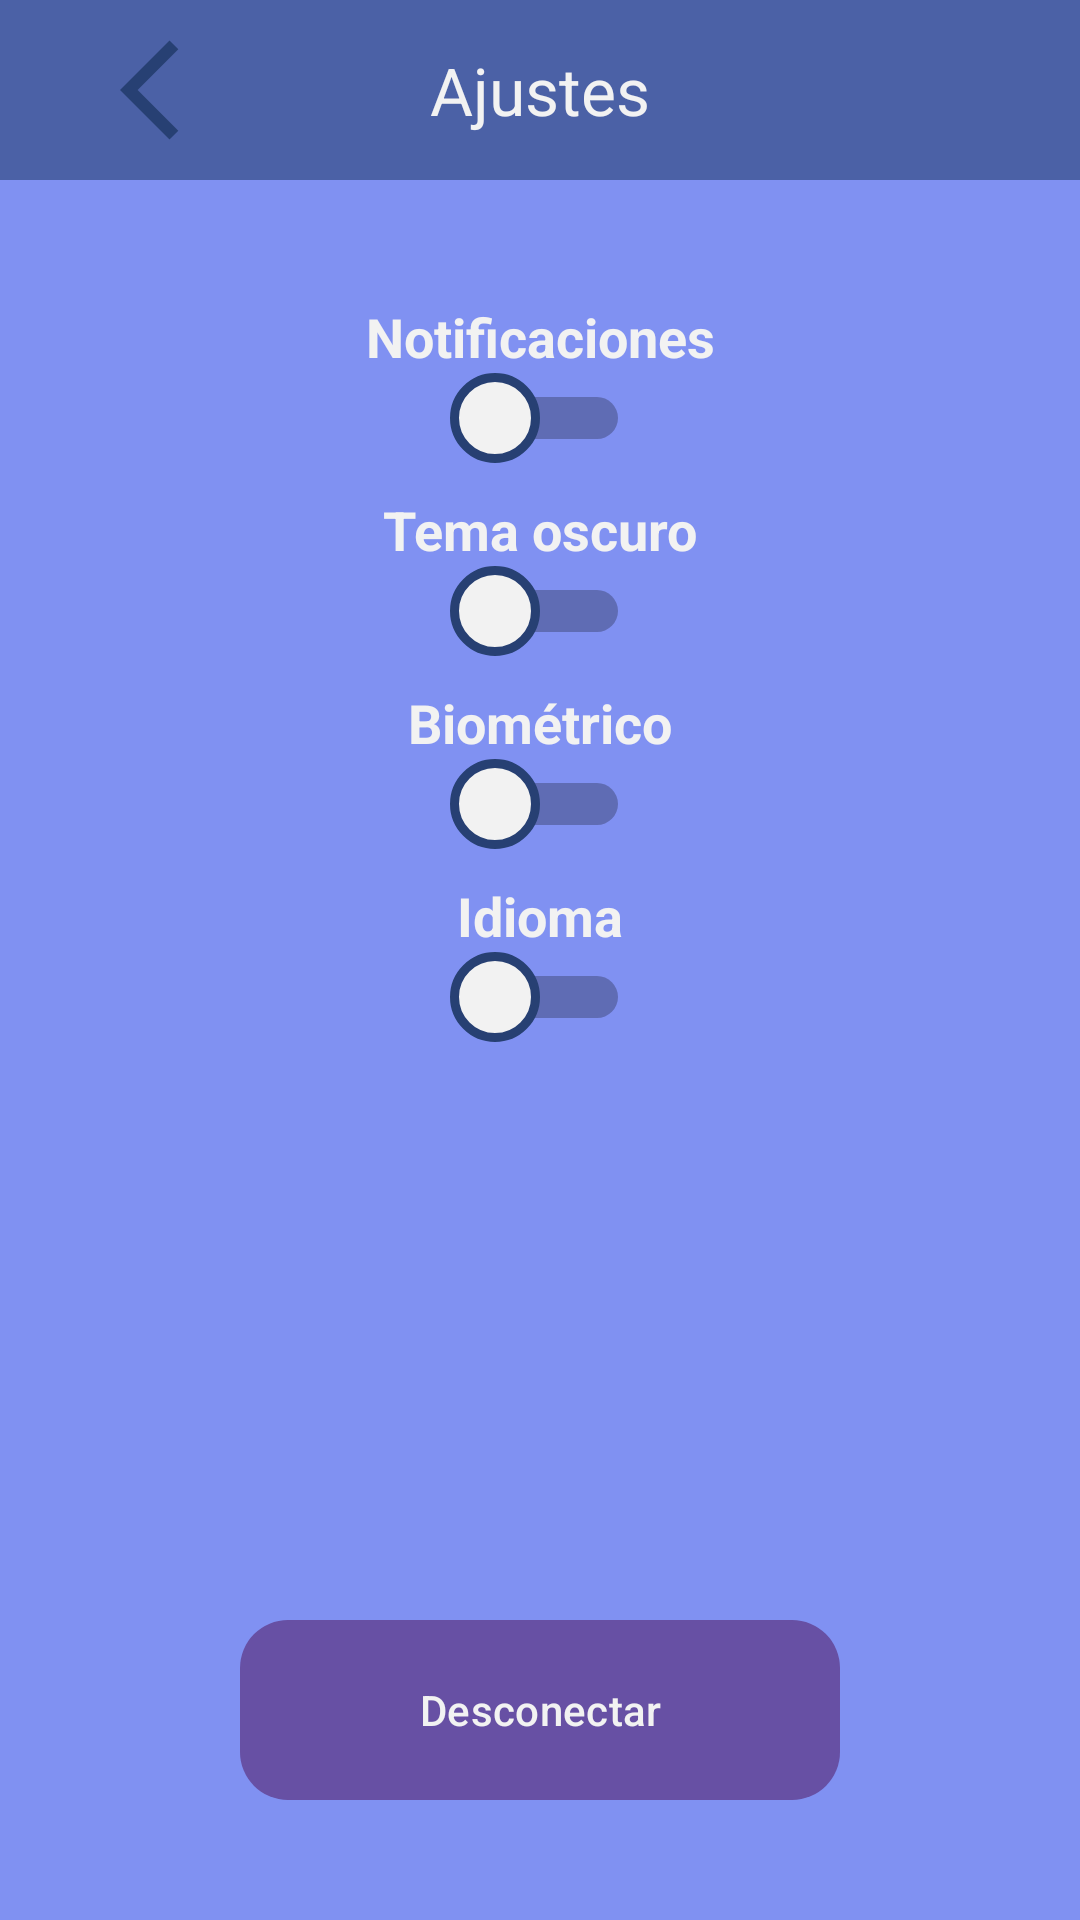

Android layout source for this screen:
<!-- AndroidManifest.xml: application theme Theme.WhatsVass -->
<!-- res/layout/activity_settings_view.xml -->
<?xml version="1.0" encoding="utf-8"?>
<androidx.constraintlayout.widget.ConstraintLayout
    xmlns:android="http://schemas.android.com/apk/res/android"
    xmlns:app="http://schemas.android.com/apk/res-auto"
    xmlns:tools="http://schemas.android.com/tools"
    android:id="@+id/main"
    android:background="@color/light"
    android:layout_width="match_parent"
    android:layout_height="match_parent"
    tools:context=".ui.theme.settings.SettingsView">

    <androidx.appcompat.widget.Toolbar
        android:id="@+id/toolbarMain"
        android:layout_width="match_parent"
        android:layout_height="60dp"
        android:background="@color/main"
        app:layout_constraintEnd_toEndOf="parent"
        app:layout_constraintStart_toStartOf="parent"
        app:layout_constraintTop_toTopOf="parent" />

    <ImageButton
        android:layout_width="wrap_content"
        android:layout_height="wrap_content"
        android:src="@drawable/icon_arrow_back"
        android:background="@color/main"
        android:layout_marginStart="40dp"
        app:layout_constraintBottom_toBottomOf="@id/toolbarMain"
        app:layout_constraintStart_toStartOf="@id/toolbarMain"
        app:layout_constraintTop_toTopOf="@id/toolbarMain"/>

    <TextView
        android:layout_width="wrap_content"
        android:layout_height="wrap_content"
        android:text="Ajustes"
        android:textColor="@color/white"
        android:textSize="22sp"
        app:layout_constraintBottom_toBottomOf="@id/toolbarMain"
        app:layout_constraintStart_toStartOf="@id/toolbarMain"
        app:layout_constraintEnd_toEndOf="@id/toolbarMain"
        app:layout_constraintTop_toTopOf="@id/toolbarMain"/>

    <TextView
        android:id="@+id/txtNotifications"
        android:layout_width="wrap_content"
        android:layout_height="wrap_content"
        android:text="Notificaciones"
        android:textColor="@color/white"
        android:layout_marginTop="40dp"
        android:textSize="18sp"
        android:textStyle="bold"
        app:layout_constraintTop_toBottomOf="@id/toolbarMain"
        app:layout_constraintStart_toStartOf="parent"
        app:layout_constraintEnd_toEndOf="parent"/>


    <Switch
        android:id="@+id/switchNotifications"
        android:layout_width="wrap_content"
        android:layout_height="wrap_content"
        android:thumb="@drawable/switch_custom"
        app:track="@drawable/switch_track_custom"
        tools:ignore="UseSwitchCompatOrMaterialXml"
        app:layout_constraintEnd_toEndOf="parent"
        app:layout_constraintStart_toStartOf="parent"
        app:layout_constraintTop_toBottomOf="@+id/txtNotifications"/>

    <TextView
        android:id="@+id/txtMode"
        android:layout_width="wrap_content"
        android:layout_height="wrap_content"
        android:text="Tema oscuro"
        android:textColor="@color/white"
        android:layout_marginTop="10dp"
        android:textSize="18sp"
        android:textStyle="bold"
        app:layout_constraintTop_toBottomOf="@id/switchNotifications"
        app:layout_constraintStart_toStartOf="parent"
        app:layout_constraintEnd_toEndOf="parent"/>


    <Switch
        android:id="@+id/switchMode"
        android:layout_width="wrap_content"
        android:layout_height="wrap_content"
        android:thumb="@drawable/switch_custom"
        app:track="@drawable/switch_track_custom"
        tools:ignore="UseSwitchCompatOrMaterialXml"
        app:layout_constraintEnd_toEndOf="parent"
        app:layout_constraintStart_toStartOf="parent"
        app:layout_constraintTop_toBottomOf="@+id/txtMode"/>

    <TextView
        android:id="@+id/txtBiometric"
        android:layout_width="wrap_content"
        android:layout_height="wrap_content"
        android:text="Biométrico"
        android:textColor="@color/white"
        android:layout_marginTop="10dp"
        android:textSize="18sp"
        android:textStyle="bold"
        app:layout_constraintTop_toBottomOf="@id/switchMode"
        app:layout_constraintStart_toStartOf="parent"
        app:layout_constraintEnd_toEndOf="parent"/>


    <Switch
        android:id="@+id/switchBiometric"
        android:layout_width="wrap_content"
        android:layout_height="wrap_content"
        android:thumb="@drawable/switch_custom"
        app:track="@drawable/switch_track_custom"
        tools:ignore="UseSwitchCompatOrMaterialXml"
        app:layout_constraintEnd_toEndOf="parent"
        app:layout_constraintStart_toStartOf="parent"
        app:layout_constraintTop_toBottomOf="@+id/txtBiometric"/>

    <TextView
        android:id="@+id/txtLanguage"
        android:layout_width="wrap_content"
        android:layout_height="wrap_content"
        android:text="Idioma"
        android:textColor="@color/white"
        android:layout_marginTop="10dp"
        android:textSize="18sp"
        android:textStyle="bold"
        app:layout_constraintTop_toBottomOf="@id/switchBiometric"
        app:layout_constraintStart_toStartOf="parent"
        app:layout_constraintEnd_toEndOf="parent"/>

    <Switch
        android:id="@+id/switchLanguage"
        android:layout_width="wrap_content"
        android:layout_height="wrap_content"
        android:thumb="@drawable/switch_custom"
        tools:ignore="UseSwitchCompatOrMaterialXml"
        app:layout_constraintEnd_toEndOf="parent"
        app:layout_constraintStart_toStartOf="parent"
        app:layout_constraintTop_toBottomOf="@+id/txtLanguage"/>

    <com.google.android.material.button.MaterialButton
        android:id="@+id/btnLogout"
        android:layout_width="200dp"
        android:layout_height="60dp"
        android:layout_marginBottom="40dp"
        style="@style/App.Btn"
        android:text="Desconectar"
        android:textColor="@color/white"
        android:backgroundTint="@color/dark"
        android:background="@drawable/button_custom"
        app:layout_constraintEnd_toEndOf="parent"
        app:layout_constraintStart_toStartOf="parent"
        app:layout_constraintBottom_toBottomOf="parent"/>

</androidx.constraintlayout.widget.ConstraintLayout>
<!-- resources referenced by this layout -->
<resources>
  <color name="dark">#FF274073</color>
  <color name="light">#FF8091F2</color>
  <color name="main">#FF4B61A6</color>
  <color name="white">#FFF2F2F2</color>
  <!-- drawable button_custom (drawable) -->
  <?xml version="1.0" encoding="utf-8"?>
  <shape xmlns:android="http://schemas.android.com/apk/res/android"
      android:shape="rectangle">
      <corners android:radius="16dp" />
      <solid android:color="@color/dark" />
  </shape>
  <!-- drawable icon_arrow_back (drawable) -->
  <vector xmlns:android="http://schemas.android.com/apk/res/android"
      android:autoMirrored="true" android:height="40dp"
      android:tint="#274073" android:viewportHeight="24"
      android:viewportWidth="24" android:width="40dp">
        
      <path android:fillColor="@android:color/white"
          android:pathData="M11.67,3.87L9.9,2.1 0,12l9.9,9.9 1.77,-1.77L3.54,12z"/>
      
  </vector>
  <!-- drawable switch_custom (drawable) -->
  <?xml version="1.0" encoding="utf-8"?>
  <selector
      xmlns:android="http://schemas.android.com/apk/res/android">
      <item android:state_checked="false">
          <shape android:shape="oval">
              <solid android:color="@color/white"/>
              <size android:width="30dp"
                  android:height="30dp"/>
              <stroke android:width="3dp"
                  android:color="@color/dark"/>
          </shape>
      </item>
      <item android:state_checked="true">
          <shape android:shape="oval">
              <solid android:color="@color/dark"/>
              <size android:width="30dp"
                  android:height="30dp"/>
              <stroke android:width="3dp"
                  android:color="@color/white"/>
          </shape>
      </item>
  </selector>
  <!-- drawable switch_track_custom (drawable) -->
  <?xml version="1.0" encoding="utf-8"?>
  <selector xmlns:android="http://schemas.android.com/apk/res/android">
      <item android:state_checked="false">
          <shape android:shape="rectangle">
              <corners android:radius="16dp" />
              <stroke android:color="@color/dark" android:width="3dp"/>
          </shape>
      </item>
      <item android:state_checked="true">
          <shape android:shape="rectangle">
              <corners android:radius="16dp" />
              <stroke android:color="@color/light" android:width="3dp"/>
          </shape>
      </item>
  </selector>
  <style name="Theme.WhatsVass" parent="Base.Theme.WhatsVass" />
  <style name="Base.Theme.WhatsVass" parent="Theme.Material3.DayNight.NoActionBar">
          <item name="android:statusBarColor">@color/light</item>
          
          
      </style>
</resources>
